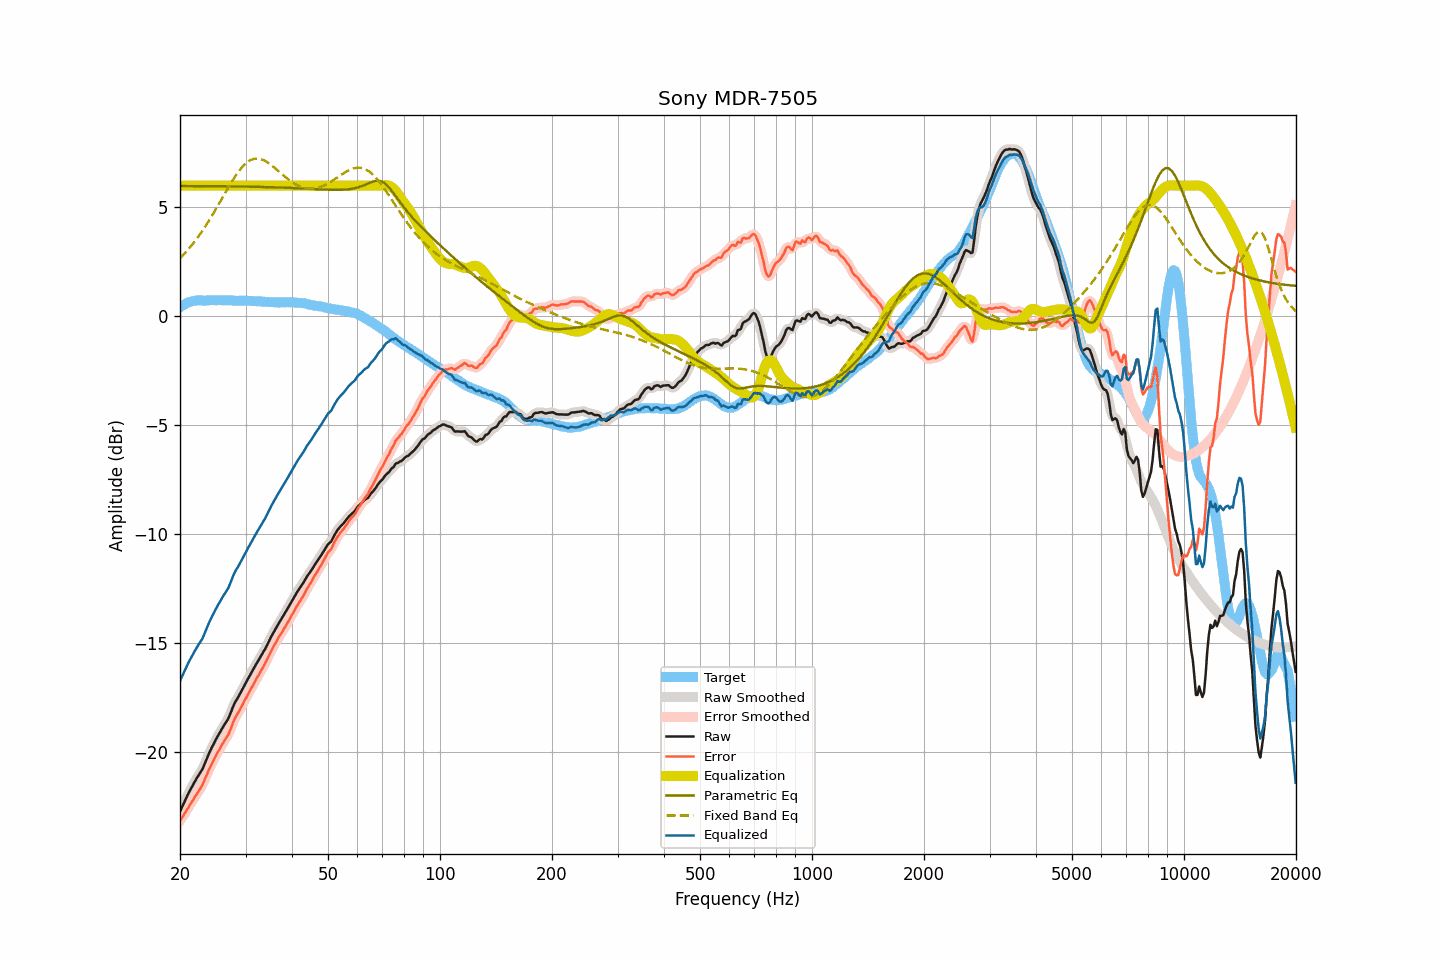

The table this chart was drawn from, first rows:
frequency, raw, smoothed, error, error_smoothed, equalization, parametric_eq, fixed_band_eq, equalized_raw, equalized_smoothed, target
20.00, -22.74, -22.75, -23.17, -23.17, 6.00, 5.99, 2.66, -16.74, -16.75, 0.42
20.20, -22.58, -22.58, -23.06, -23.06, 6.00, 5.99, 2.74, -16.58, -16.58, 0.47
20.40, -22.42, -22.42, -22.95, -22.94, 6.00, 5.99, 2.82, -16.42, -16.42, 0.52
20.61, -22.27, -22.26, -22.82, -22.82, 6.00, 5.99, 2.90, -16.27, -16.26, 0.55
20.81, -22.10, -22.10, -22.70, -22.70, 6.00, 5.99, 2.98, -16.10, -16.10, 0.60
21.02, -21.94, -21.95, -22.58, -22.58, 6.00, 5.99, 3.06, -15.94, -15.95, 0.64
21.23, -21.80, -21.80, -22.46, -22.47, 6.00, 5.99, 3.15, -15.80, -15.80, 0.66
21.44, -21.66, -21.66, -22.34, -22.35, 6.00, 5.99, 3.24, -15.66, -15.66, 0.68
21.66, -21.54, -21.53, -22.23, -22.23, 6.00, 5.99, 3.33, -15.54, -15.53, 0.70
21.87, -21.39, -21.39, -22.10, -22.11, 6.00, 5.99, 3.43, -15.39, -15.39, 0.71
22.09, -21.26, -21.27, -21.99, -21.99, 6.00, 5.98, 3.52, -15.26, -15.27, 0.73
22.31, -21.14, -21.14, -21.88, -21.88, 6.00, 5.98, 3.62, -15.14, -15.14, 0.74
22.54, -21.03, -21.03, -21.76, -21.77, 6.00, 5.98, 3.73, -15.03, -15.03, 0.74
22.76, -20.90, -20.91, -21.64, -21.64, 6.00, 5.98, 3.83, -14.90, -14.91, 0.74
22.99, -20.79, -20.77, -21.52, -21.50, 6.00, 5.98, 3.94, -14.79, -14.77, 0.73
23.22, -20.61, -20.62, -21.34, -21.34, 6.00, 5.98, 4.05, -14.61, -14.62, 0.72
23.45, -20.43, -20.44, -21.16, -21.17, 6.00, 5.98, 4.16, -14.43, -14.44, 0.72
23.69, -20.27, -20.26, -21.00, -20.99, 6.00, 5.98, 4.28, -14.27, -14.26, 0.73
23.92, -20.08, -20.09, -20.81, -20.82, 6.00, 5.98, 4.39, -14.08, -14.09, 0.73
24.16, -19.92, -19.93, -20.66, -20.67, 6.00, 5.98, 4.51, -13.92, -13.93, 0.74
24.40, -19.77, -19.77, -20.52, -20.52, 6.00, 5.98, 4.64, -13.77, -13.77, 0.75
24.65, -19.64, -19.63, -20.38, -20.37, 6.00, 5.98, 4.76, -13.64, -13.63, 0.74
24.89, -19.48, -19.48, -20.22, -20.23, 6.00, 5.98, 4.88, -13.48, -13.48, 0.74
25.14, -19.34, -19.35, -20.08, -20.09, 6.00, 5.98, 5.01, -13.34, -13.35, 0.74
25.39, -19.21, -19.21, -19.96, -19.95, 6.00, 5.98, 5.14, -13.21, -13.21, 0.75
25.65, -19.08, -19.08, -19.83, -19.82, 6.00, 5.98, 5.27, -13.08, -13.08, 0.75
25.91, -18.96, -18.96, -19.69, -19.70, 6.00, 5.97, 5.40, -12.96, -12.96, 0.74
26.16, -18.83, -18.83, -19.57, -19.57, 6.00, 5.97, 5.53, -12.83, -12.83, 0.73
26.43, -18.72, -18.72, -19.45, -19.45, 6.00, 5.97, 5.66, -12.72, -12.72, 0.73
26.69, -18.59, -18.60, -19.33, -19.34, 6.00, 5.97, 5.78, -12.59, -12.60, 0.73
26.96, -18.49, -18.47, -19.23, -19.20, 6.00, 5.97, 5.91, -12.49, -12.47, 0.74
27.23, -18.31, -18.31, -19.05, -19.04, 6.00, 5.97, 6.04, -12.31, -12.31, 0.74
27.50, -18.12, -18.12, -18.86, -18.86, 6.00, 5.97, 6.16, -12.12, -12.12, 0.74
27.77, -17.93, -17.94, -18.66, -18.67, 6.00, 5.97, 6.28, -11.93, -11.94, 0.73
28.05, -17.76, -17.77, -18.49, -18.50, 6.00, 5.97, 6.39, -11.76, -11.77, 0.72
28.33, -17.63, -17.63, -18.35, -18.35, 6.00, 5.97, 6.50, -11.63, -11.63, 0.71
28.62, -17.52, -17.51, -18.23, -18.22, 6.00, 5.97, 6.61, -11.52, -11.51, 0.71
28.90, -17.38, -17.38, -18.10, -18.10, 6.00, 5.96, 6.71, -11.38, -11.38, 0.72
29.19, -17.24, -17.24, -17.95, -17.96, 6.00, 5.96, 6.80, -11.24, -11.24, 0.71
29.48, -17.10, -17.10, -17.83, -17.82, 6.00, 5.96, 6.88, -11.10, -11.10, 0.73
29.78, -16.96, -16.96, -17.67, -17.68, 6.00, 5.96, 6.96, -10.96, -10.96, 0.72
30.08, -16.82, -16.82, -17.54, -17.54, 6.00, 5.96, 7.03, -10.82, -10.82, 0.72
30.38, -16.69, -16.69, -17.40, -17.40, 6.00, 5.96, 7.09, -10.69, -10.69, 0.71
30.68, -16.55, -16.55, -17.26, -17.26, 6.00, 5.96, 7.14, -10.55, -10.55, 0.71
30.99, -16.43, -16.42, -17.13, -17.13, 6.00, 5.95, 7.18, -10.43, -10.42, 0.71
31.30, -16.29, -16.29, -16.99, -16.99, 6.00, 5.95, 7.21, -10.29, -10.29, 0.71
31.61, -16.15, -16.15, -16.86, -16.86, 6.00, 5.95, 7.24, -10.15, -10.15, 0.70
31.93, -16.03, -16.02, -16.73, -16.72, 6.00, 5.95, 7.24, -10.03, -10.02, 0.70
32.24, -15.89, -15.90, -16.58, -16.59, 6.00, 5.95, 7.25, -9.89, -9.90, 0.69
32.57, -15.78, -15.77, -16.47, -16.46, 6.00, 5.95, 7.24, -9.78, -9.77, 0.70
32.89, -15.64, -15.65, -16.34, -16.33, 6.00, 5.95, 7.23, -9.64, -9.65, 0.69
33.22, -15.52, -15.52, -16.20, -16.21, 6.00, 5.94, 7.20, -9.52, -9.52, 0.68
33.55, -15.39, -15.40, -16.07, -16.07, 6.00, 5.94, 7.17, -9.39, -9.40, 0.68
33.89, -15.27, -15.27, -15.94, -15.94, 6.00, 5.94, 7.14, -9.27, -9.27, 0.66
34.23, -15.12, -15.12, -15.80, -15.79, 6.00, 5.94, 7.09, -9.12, -9.12, 0.67
34.57, -14.97, -14.97, -15.63, -15.63, 6.00, 5.94, 7.04, -8.97, -8.97, 0.66
34.92, -14.82, -14.82, -15.47, -15.48, 6.00, 5.93, 6.99, -8.82, -8.82, 0.66
35.27, -14.68, -14.68, -15.33, -15.33, 6.00, 5.93, 6.93, -8.68, -8.68, 0.65
35.62, -14.54, -14.54, -15.19, -15.19, 6.00, 5.93, 6.88, -8.54, -8.54, 0.65
35.97, -14.41, -14.41, -15.06, -15.06, 6.00, 5.93, 6.81, -8.41, -8.41, 0.64
... 635 more rows
